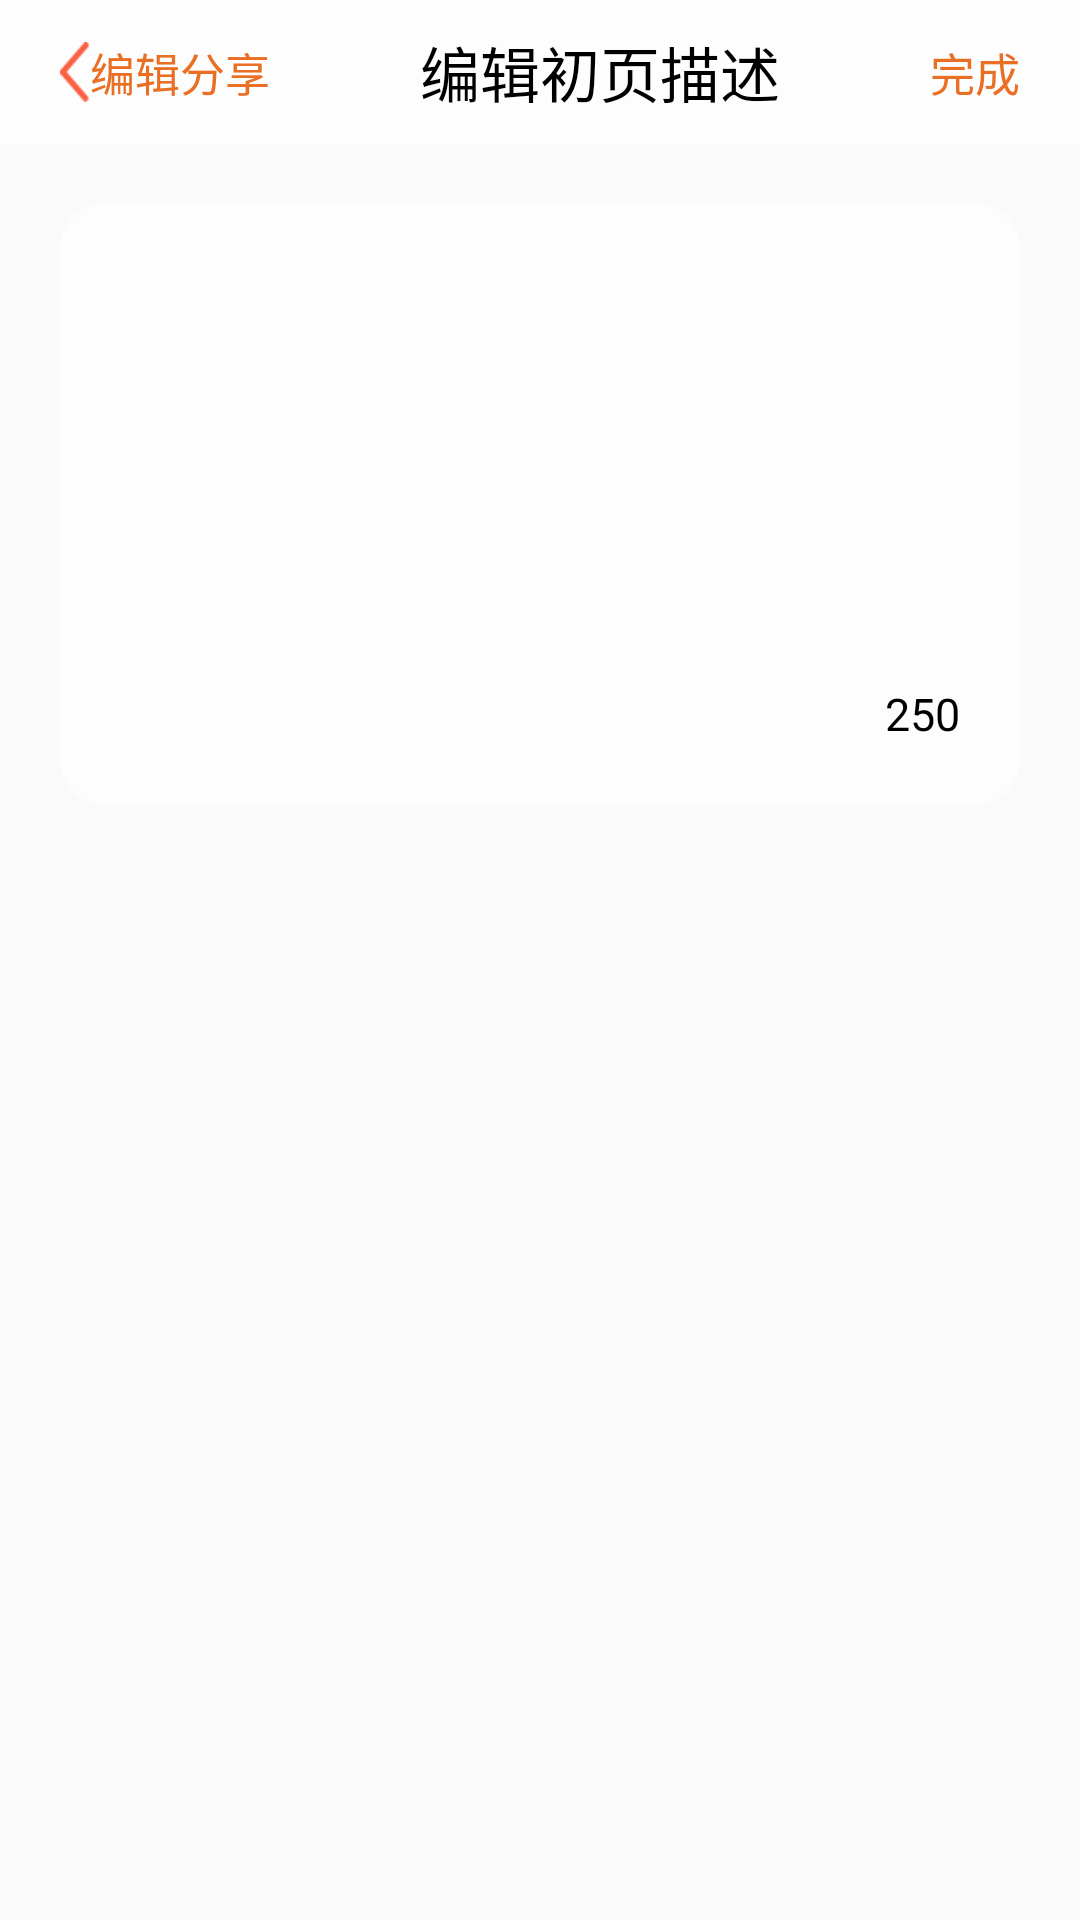

This screen was rendered from an Android layout file. Write that file and the resources it references.
<!-- AndroidManifest.xml: application theme AppTheme -->
<!-- res/layout/edit_sence_content.xml -->
<?xml version="1.0" encoding="utf-8"?>
<LinearLayout xmlns:android="http://schemas.android.com/apk/res/android"
    android:layout_width="match_parent"
    android:layout_height="match_parent"
    android:orientation="vertical">

    <include layout="@layout/edit_sence_content_titlebar"></include>

    <RelativeLayout
        android:layout_width="match_parent"
        android:layout_height="wrap_content">

        <EditText
            android:id="@+id/editText"
            android:layout_marginTop="20dp"
            android:layout_marginLeft="20dp"
            android:layout_marginRight="20dp"
            android:background="@drawable/rounded_edittext"
            android:layout_width="match_parent"
            android:layout_height="200dp"
            android:maxLength="250"
            android:singleLine="true" />

        <TextView
            android:layout_width="wrap_content"
            android:layout_height="wrap_content"
            android:textAppearance="?android:attr/textAppearanceLarge"
            android:text="250"
            android:textColor="#000000"
            android:textSize="15sp"
            android:layout_marginRight="20dp"
            android:layout_marginBottom="20dp"
            android:id="@+id/textView2"
            android:layout_alignBottom="@+id/editText"
            android:layout_alignRight="@+id/editText"
            android:layout_alignEnd="@+id/editText" />

    </RelativeLayout>


</LinearLayout>
<!-- res/layout/edit_sence_content_titlebar.xml (included above) -->
<LinearLayout xmlns:android="http://schemas.android.com/apk/res/android"
    android:layout_width="match_parent"
    android:layout_height="48dp"
    android:paddingRight="20dp"
    android:paddingLeft="20dp"
    android:gravity="center"
    android:background="#99ffffff">
    <ImageView
        android:layout_width="10dp"
        android:layout_height="20dp"
        android:background="@drawable/back_btn_normal"/>
    <TextView
        android:id="@+id/tv_back_setting"
        android:layout_width="wrap_content"
        android:layout_height="wrap_content"
        android:layout_alignParentLeft="true"
        android:layout_centerVertical="true"
        android:textSize="15sp"
        android:text="编辑分享"
        android:onClick="onClickBack"
        android:textColor="#e96f25"
        />
    <TextView
        android:layout_width="wrap_content"
        android:layout_height="wrap_content"
        android:layout_weight="1"
        android:gravity="center"
        android:textSize="20sp"
        android:text="编辑初页描述"
        android:textColor="#000000" />
    <TextView

        android:layout_width="wrap_content"
        android:layout_height="wrap_content"
        android:layout_centerInParent="true"
        android:textSize="15sp"
        android:text="完成"
        android:onClick="onClickFinish"
        android:id="@+id/scene_setting_finish"
        android:layout_alignParentRight="true"
        android:textColor="#e96f25" />
</LinearLayout>
<!-- resources referenced by this layout -->
<resources>
  <!-- drawable back_btn_normal: png bitmap (drawable, 338 bytes) -->
  <!-- drawable rounded_edittext (drawable) -->
  <?xml version="1.0" encoding="utf-8"?>
  <shape xmlns:android="http://schemas.android.com/apk/res/android"
      android:shape="rectangle" android:padding="10dp">
      <solid android:color="#bbffffff" />
      <corners android:bottomRightRadius="15dp"
          android:bottomLeftRadius="15dp" android:topLeftRadius="15dp"
          android:topRightRadius="15dp" />
  </shape>
  <style name="AppTheme" parent="Theme.AppCompat.Light.NoActionBar">
          
      </style>
</resources>
